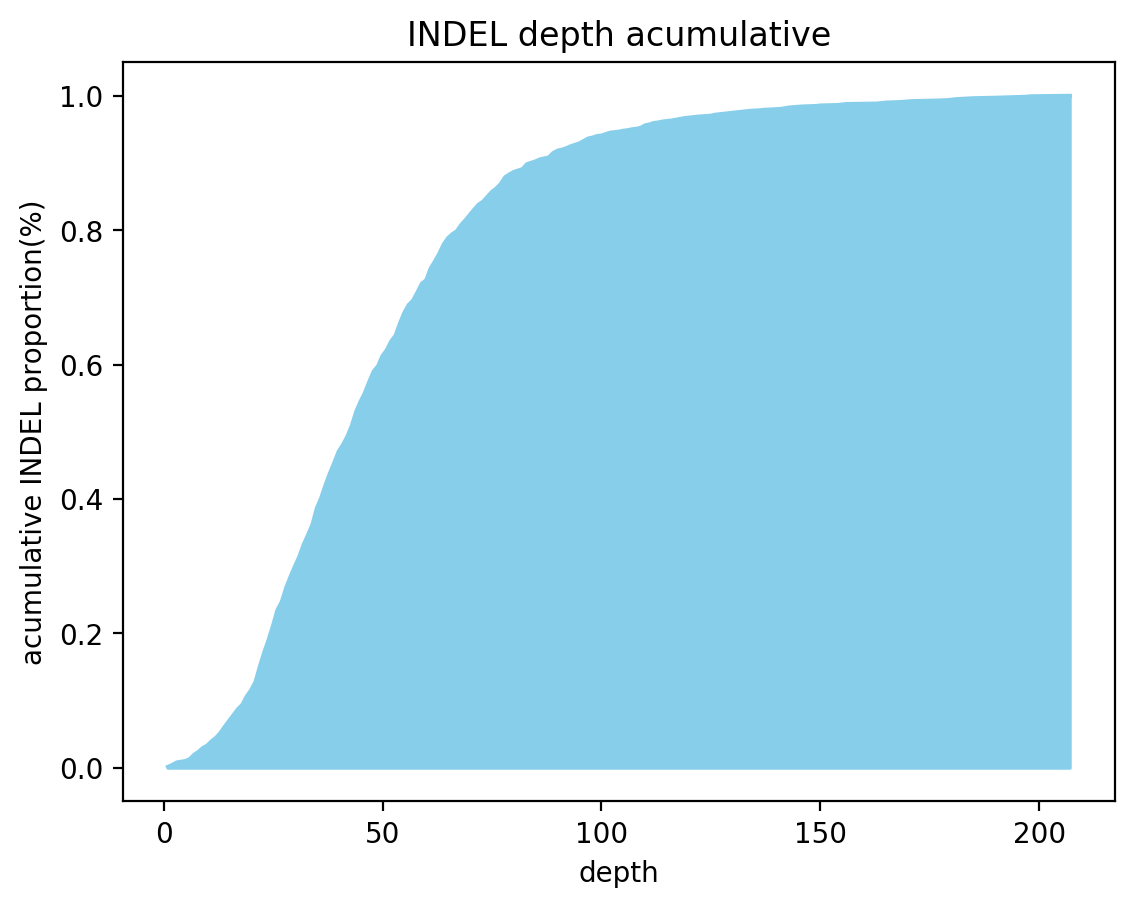

Source data for this figure (header and first rows):
depth, acumulative
1, 0.001444
2, 0.004332
3, 0.007942
5, 0.01011
6, 0.013
7, 0.01949
8, 0.02383
9, 0.0296
10, 0.03321
11, 0.03971
12, 0.04477
13, 0.05199
14, 0.06137
15, 0.07004
16, 0.0787
17, 0.08736
18, 0.09386
19, 0.1061
20, 0.1155
21, 0.1278
22, 0.1509
23, 0.1718
24, 0.1906
25, 0.2116
26, 0.2347
27, 0.2469
28, 0.2679
29, 0.2845
30, 0.2996
31, 0.3141
32, 0.3321
33, 0.3466
34, 0.3617
35, 0.3863
36, 0.4014
37, 0.4209
38, 0.4383
39, 0.4542
40, 0.4708
41, 0.4809
42, 0.4931
43, 0.509
44, 0.53
45, 0.5451
46, 0.5581
47, 0.5747
48, 0.5899
49, 0.5978
50, 0.613
51, 0.6217
52, 0.6347
53, 0.6433
54, 0.6614
55, 0.6773
56, 0.6888
57, 0.6953
58, 0.7076
59, 0.7206
60, 0.7256
61, 0.743
... 90 more rows
